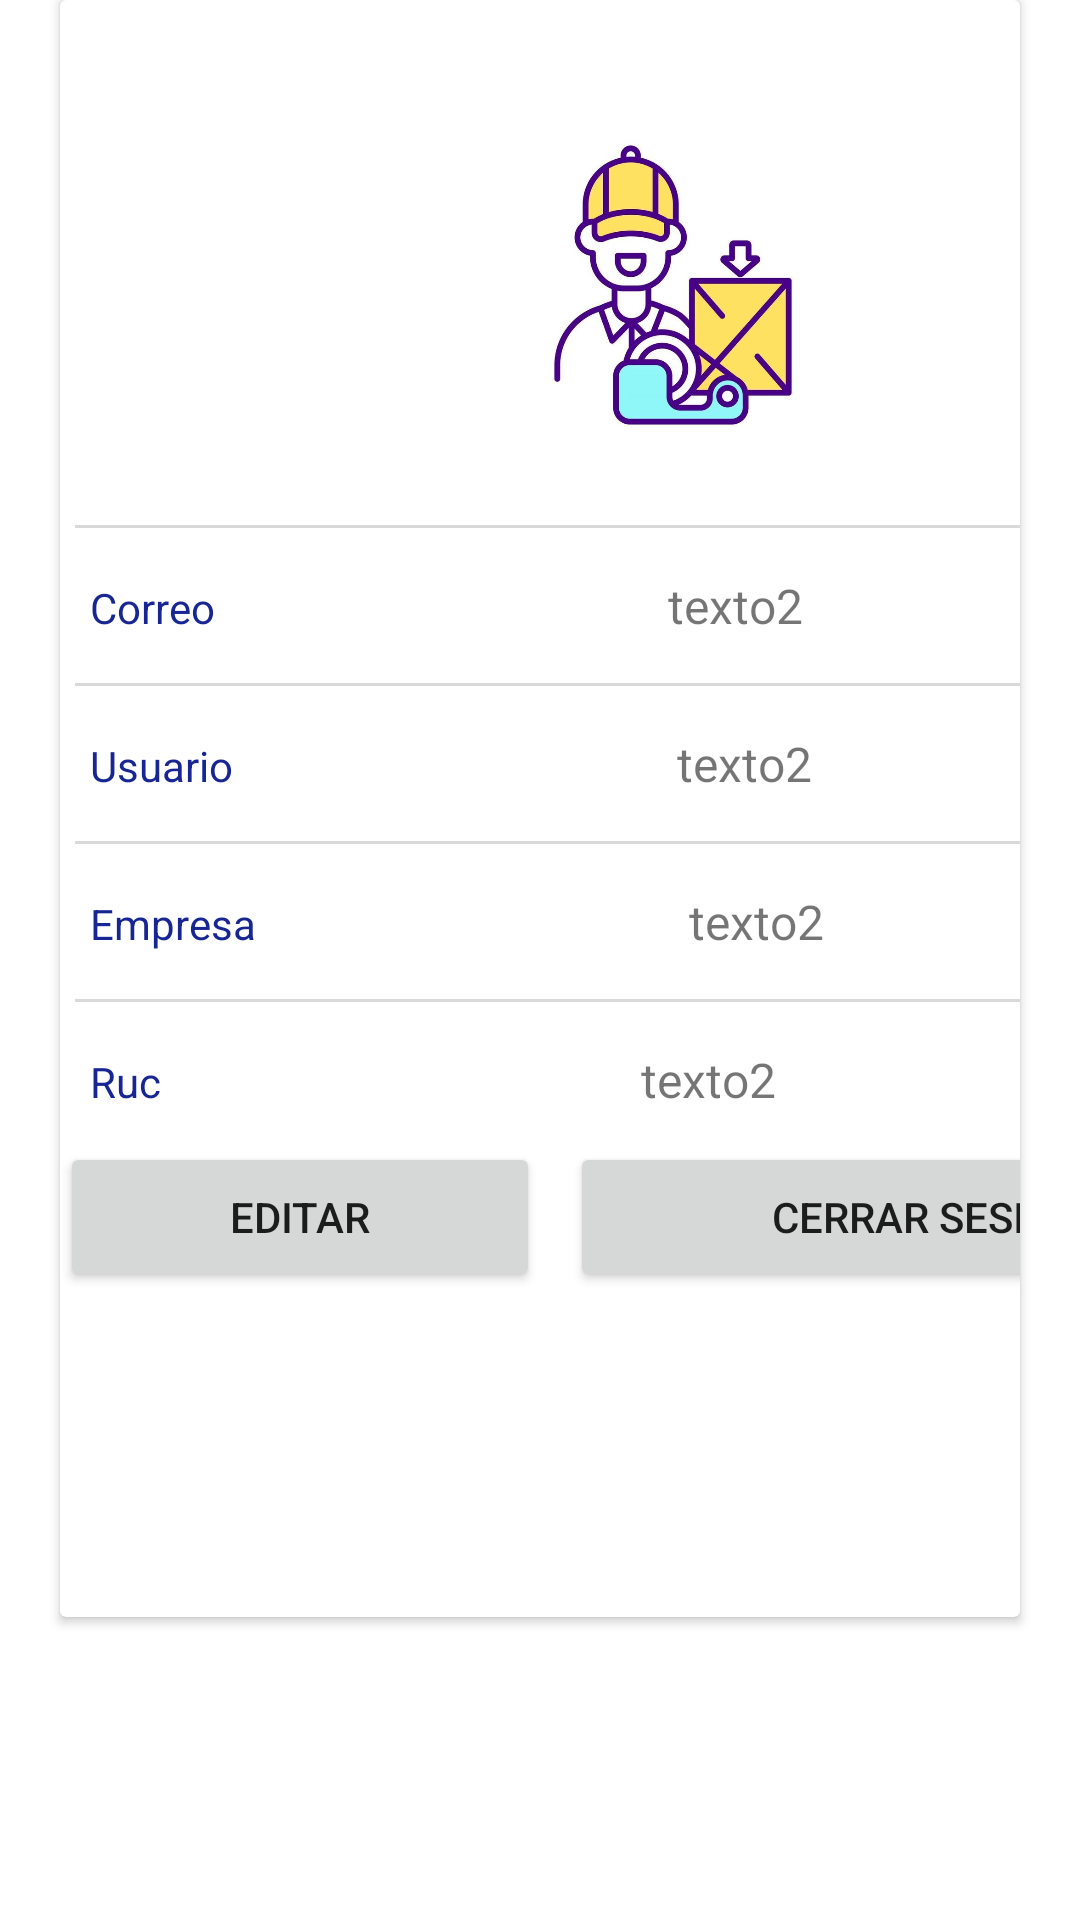

Here is an Android app screen rendered from its layout file. Give the layout XML and the strings, colors and styles it references.
<!-- AndroidManifest.xml: application theme Theme.PuntoEquilibrio -->
<!-- res/layout/fragment_perfil2.xml -->
<?xml version="1.0" encoding="utf-8"?>
<androidx.constraintlayout.widget.ConstraintLayout xmlns:android="http://schemas.android.com/apk/res/android"
    xmlns:app="http://schemas.android.com/apk/res-auto"
    xmlns:tools="http://schemas.android.com/tools"
    android:layout_width="match_parent"
    android:layout_height="match_parent"
    tools:context=".PerfilFragment">


    <androidx.cardview.widget.CardView
        android:id="@+id/cardView"
        android:layout_width="match_parent"
        android:layout_height="wrap_content"
        android:layout_margin="20dp"
        tools:ignore="MissingConstraints"
        tools:layout_editor_absoluteX="20dp">

        <LinearLayout
            android:layout_width="409dp"
            android:layout_height="539dp"
            android:orientation="vertical">

            <ImageView
                android:id="@+id/id_photoUser"
                android:layout_width="150dp"
                android:layout_height="150dp"
                android:layout_gravity="center"
                android:layout_marginTop="20dp"
                android:src="@drawable/perfil" />

            <View
                android:id="@+id/view6"
                android:layout_width="match_parent"
                android:layout_height="1dp"
                android:layout_margin="5dp"
                android:background="#D9D9D9" />

            <LinearLayout
                android:layout_width="match_parent"
                android:layout_height="wrap_content"
                android:layout_margin="10dp"
                android:orientation="horizontal">

                <TextView
                    android:layout_width="wrap_content"
                    android:layout_height="wrap_content"
                    android:layout_weight="1"
                    android:text="Correo"
                    android:textColor="#182693" />

                <TextView
                    android:id="@+id/textViewCorreoUser"
                    android:layout_width="wrap_content"
                    android:layout_height="wrap_content"
                    android:layout_weight="1"
                    android:text="texto2"
                    android:textAlignment="viewStart"
                    android:textSize="16dp" />
            </LinearLayout>

            <View
                android:id="@+id/view"
                android:layout_width="match_parent"
                android:layout_height="1dp"
                android:layout_margin="5dp"
                android:background="#D9D9D9" />

            <LinearLayout
                android:layout_width="match_parent"
                android:layout_height="wrap_content"
                android:layout_margin="10dp"
                android:orientation="horizontal">

                <TextView
                    android:layout_width="wrap_content"
                    android:layout_height="wrap_content"
                    android:layout_weight="1"
                    android:text="Usuario"
                    android:textColor="#182693" />

                <TextView
                    android:id="@+id/textViewUsuarioUser"
                    android:layout_width="wrap_content"
                    android:layout_height="wrap_content"
                    android:layout_weight="1"
                    android:text="texto2"
                    android:textAlignment="viewStart"
                    android:textSize="16dp" />
            </LinearLayout>

            <View
                android:id="@+id/view5"
                android:layout_width="match_parent"
                android:layout_height="1dp"
                android:layout_margin="5dp"
                android:background="#D9D9D9" />

            <LinearLayout
                android:layout_width="match_parent"
                android:layout_height="wrap_content"
                android:layout_margin="10dp"
                android:orientation="horizontal">

                <TextView
                    android:layout_width="wrap_content"
                    android:layout_height="wrap_content"
                    android:layout_weight="1"
                    android:text="Empresa"
                    android:textColor="#182693" />

                <TextView
                    android:id="@+id/textViewEmpresaUser"
                    android:layout_width="wrap_content"
                    android:layout_height="wrap_content"
                    android:layout_weight="1"
                    android:text="texto2"
                    android:textAlignment="viewStart"
                    android:textSize="16dp" />
            </LinearLayout>

            <View
                android:id="@+id/view7"
                android:layout_width="match_parent"
                android:layout_height="1dp"
                android:layout_margin="5dp"
                android:background="#D9D9D9" />

            <LinearLayout
                android:layout_width="match_parent"
                android:layout_height="wrap_content"
                android:layout_margin="10dp"
                android:orientation="horizontal">

                <TextView
                    android:layout_width="wrap_content"
                    android:layout_height="wrap_content"
                    android:layout_weight="1"
                    android:text="Ruc"
                    android:textColor="#182693" />

                <TextView
                    android:id="@+id/textViewRucUser"
                    android:layout_width="wrap_content"
                    android:layout_height="wrap_content"
                    android:layout_weight="1"
                    android:text="texto2"
                    android:textAlignment="viewStart"
                    android:textSize="16dp" />

            </LinearLayout>

            <LinearLayout
                android:layout_width="match_parent"
                android:layout_height="wrap_content"
                android:layout_weight="1"
                android:orientation="horizontal">

                <Button
                    android:id="@+id/btn_editar_perfil"
                    android:layout_width="160dp"
                    android:layout_height="50dp"
                    android:layout_marginRight="10dp"
                    android:text="Editar" />

                <Button
                    android:id="@+id/btn_logout"
                    android:layout_width="100dp"
                    android:layout_height="50dp"
                    android:layout_marginBottom="491dp"
                    android:layout_weight="1"
                    android:text="Cerrar sesion" />

            </LinearLayout>

        </LinearLayout>


    </androidx.cardview.widget.CardView>


</androidx.constraintlayout.widget.ConstraintLayout>
<!-- resources referenced by this layout -->
<resources>
  <!-- drawable perfil: jpg bitmap (drawable, 37794 bytes) -->
  <style name="Theme.PuntoEquilibrio" parent="Theme.MaterialComponents.DayNight.DarkActionBar">
          
          <item name="colorPrimary">@color/purple_500</item>
          <item name="colorPrimaryVariant">@color/purple_700</item>
          <item name="colorOnPrimary">@color/white</item>
          
          <item name="colorSecondary">@color/teal_200</item>
          <item name="colorSecondaryVariant">@color/teal_700</item>
          <item name="colorOnSecondary">@color/black</item>
          
          <item name="android:statusBarColor" tools:targetApi="l">?attr/colorPrimaryVariant</item>
          
      </style>
  <color name="purple_500">#FF6200EE</color>
  <color name="purple_700">#2E50A6</color>
  <color name="white">#FFFFFFFF</color>
  <color name="teal_200">#FF03DAC5</color>
  <color name="teal_700">#FF018786</color>
  <color name="black">#FF000000</color>
</resources>
